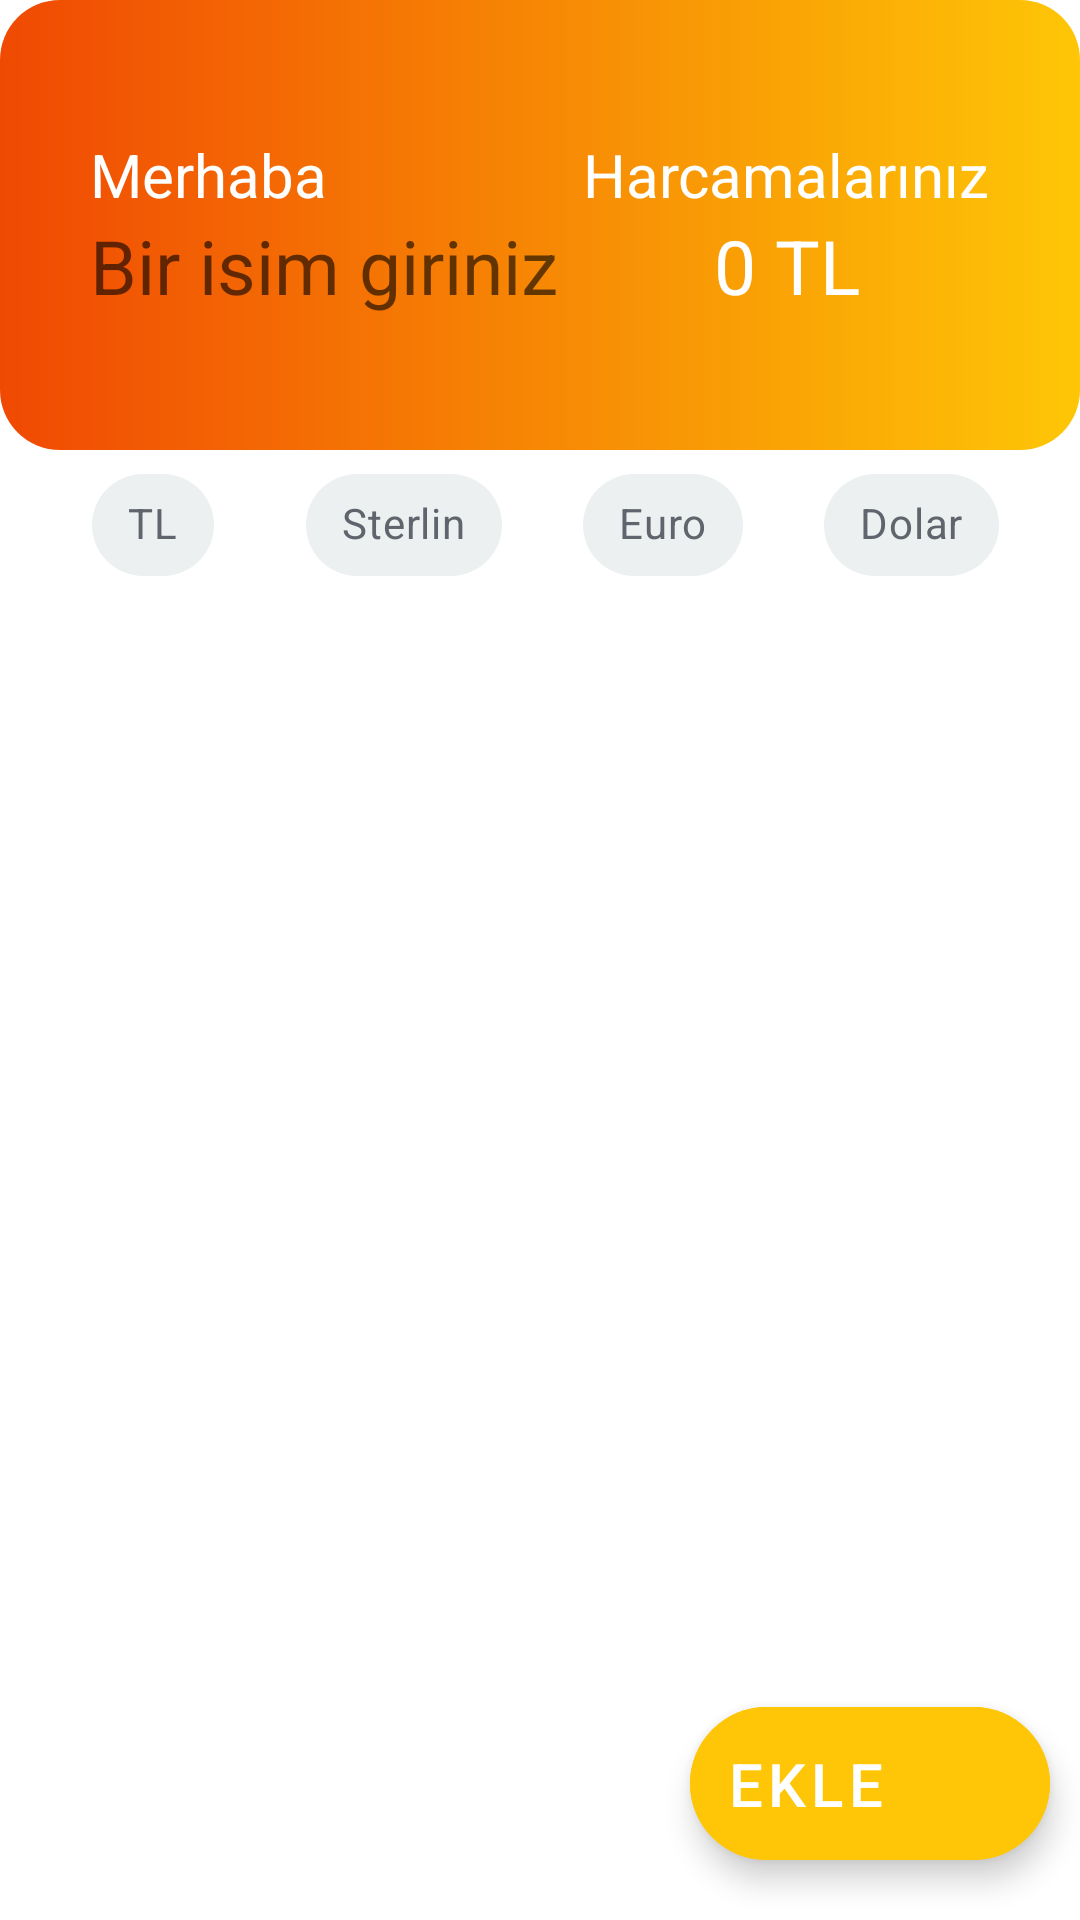

The Android layout XML behind this screen, and the referenced resources:
<!-- AndroidManifest.xml: application theme Theme.BakkalDefteri -->
<!-- res/layout/home_fragment.xml -->
<?xml version="1.0" encoding="utf-8"?>
<layout xmlns:android="http://schemas.android.com/apk/res/android"
    xmlns:app="http://schemas.android.com/apk/res-auto"
    xmlns:tools="http://schemas.android.com/tools">

    <data>
        <variable
            name="homeFragmentViewModel"
            type="com.example.bakkaldefteri.home.HomeViewModel"/>
    </data>

    <LinearLayout
        android:orientation="vertical"
        android:layout_width="match_parent"
        android:layout_height="match_parent"
        android:layout_marginTop="10dp"
        android:layout_marginStart="10dp"
        android:layout_marginEnd="10dp"
        tools:viewBindingIgnore="true"
        tools:context=".home.HomeFragment">


        <androidx.constraintlayout.widget.ConstraintLayout
            android:id="@+id/homeFragmentUserNameLayout"
            android:layout_width="match_parent"
            android:layout_height="@dimen/homeFragmentTopConstraintLayoutHeight"
            android:background="@drawable/fragment_home_constraint_layout_theme">


            <TextView
                android:id="@+id/homeFragmentGreetingsTv"
                android:layout_width="wrap_content"
                android:layout_height="wrap_content"
                android:text="@string/homeFragmentGreetingsTvText"
                android:textColor="@color/white"
                android:textSize="@dimen/homeFragmentTextSize"
                android:layout_marginStart="@dimen/homeFragmentStartMargin"
                app:layout_constraintStart_toStartOf="parent"
                app:layout_constraintBottom_toTopOf="@id/homeFragmentUserNameTv"
                app:layout_constraintTop_toTopOf="parent"
                app:layout_constraintVertical_chainStyle="packed" />

            <TextView
                android:id="@+id/homeFragmentUserNameTv"
                android:layout_width="wrap_content"
                android:layout_height="wrap_content"
                android:hint="Bir isim giriniz"
                android:onClick="@{() -> homeFragmentViewModel.onPlayAgain()}"
                android:Text="@{homeFragmentViewModel.homeUserName}"
                android:textColor="@color/white"
                android:textSize="@dimen/homeFragmentTextSize2"
                android:layout_marginStart="@dimen/homeFragmentStartMargin"
                app:layout_constraintBottom_toBottomOf="parent"
                app:layout_constraintTop_toBottomOf="@id/homeFragmentGreetingsTv"
                app:layout_constraintStart_toStartOf="parent" />

            <TextView
                android:id="@+id/homeFragmentSpendingTv"
                android:layout_width="wrap_content"
                android:layout_height="wrap_content"
                android:text="@string/homeFragmentSpendingTvText"
                android:textColor="@color/white"
                android:textSize="@dimen/homeFragmentTextSize"
                android:layout_marginEnd="@dimen/homeFragmentEndMargin"
                app:layout_constraintVertical_chainStyle="packed"
                app:layout_constraintBottom_toTopOf="@id/homeFragmentCurrentMoneyTv"
                app:layout_constraintEnd_toEndOf="parent"
                app:layout_constraintTop_toTopOf="parent" />

            <TextView
                android:id="@+id/homeFragmentCurrentMoneyTv"
                android:layout_width="wrap_content"
                android:layout_height="wrap_content"
                android:text="@string/homeFragmentCurrentMoneyTvText"
                android:textColor="@color/white"
                android:textSize="@dimen/homeFragmentTextSize2"
                app:layout_constraintBottom_toBottomOf="parent"
                app:layout_constraintEnd_toEndOf="@+id/homeFragmentSpendingTv"
                app:layout_constraintStart_toStartOf="@+id/homeFragmentSpendingTv"
                app:layout_constraintTop_toBottomOf="@+id/homeFragmentSpendingTv" />

        </androidx.constraintlayout.widget.ConstraintLayout>

        <androidx.constraintlayout.widget.ConstraintLayout
            android:layout_width="match_parent"
            android:layout_height="@dimen/homeFragmentButtonConstraintLayoutHeight">













                <com.google.android.material.chip.Chip
                    android:id="@+id/btnHomeFragmentTL"
                    android:layout_width="wrap_content"
                    android:layout_height="match_parent"
                    style="@style/Widget.MaterialComponents.Chip.Choice"
                    android:backgroundTint="@color/btnSilver"
                    app:strokeColor="@color/btnGray"
                    app:strokeWidth="@dimen/btnStrokeWidth"
                    app:cornerRadius="@dimen/btnCornerRadius"
                    android:textColor="@color/btnGray"
                    android:text="@string/homeFragmentTLButtonText"
                    app:layout_constraintBottom_toBottomOf="parent"
                    app:layout_constraintStart_toStartOf="parent"
                    app:layout_constraintTop_toTopOf="parent"
                    app:layout_constraintEnd_toStartOf="@+id/btnHomeFragmentSterling"/>

                <com.google.android.material.chip.Chip
                    android:id="@+id/btnHomeFragmentSterling"
                    android:layout_width="wrap_content"
                    android:layout_height="match_parent"
                    style="@style/Widget.MaterialComponents.Chip.Choice"
                    android:backgroundTint="@color/btnSilver"
                    app:strokeColor="@color/btnGray"
                    app:strokeWidth="@dimen/btnStrokeWidth"
                    app:cornerRadius="@dimen/btnCornerRadius"
                    android:textColor="@color/btnGray"
                    android:text="@string/homeFragmentSterlingButtonText"
                    app:layout_constraintBottom_toBottomOf="parent"
                    app:layout_constraintStart_toEndOf="@+id/btnHomeFragmentTL"
                    app:layout_constraintTop_toTopOf="parent"
                    app:layout_constraintEnd_toStartOf="@id/btnHomeFragmentEuro" />

                <com.google.android.material.chip.Chip
                    android:id="@+id/btnHomeFragmentEuro"
                    style="@style/Widget.MaterialComponents.Chip.Choice"
                    android:layout_width="wrap_content"
                    android:layout_height="match_parent"
                    android:backgroundTint="@color/btnSilver"
                    app:strokeColor="@color/btnGray"
                    app:strokeWidth="@dimen/btnStrokeWidth"
                    app:cornerRadius="@dimen/btnCornerRadius"
                    android:textColor="@color/btnGray"
                    android:text="@string/homeFragmentEuroButtonText"
                    app:layout_constraintBottom_toBottomOf="parent"
                    app:layout_constraintStart_toEndOf="@+id/btnHomeFragmentSterling"
                    app:layout_constraintTop_toTopOf="parent"
                    app:layout_constraintEnd_toStartOf="@id/btnHomeFragmentDollar" />

                <com.google.android.material.chip.Chip
                    android:id="@+id/btnHomeFragmentDollar"
                    android:layout_width="wrap_content"
                    android:layout_height="match_parent"
                    style="@style/Widget.MaterialComponents.Chip.Choice"
                    android:backgroundTint="@color/btnSilver"
                    app:strokeColor="@color/btnGray"
                    app:strokeWidth="@dimen/btnStrokeWidth"
                    app:cornerRadius="@dimen/btnCornerRadius"
                    android:textColor="@color/btnGray"
                    android:text="@string/homeFragmentDollarButtonText"
                    app:layout_constraintBottom_toBottomOf="parent"
                    app:layout_constraintStart_toEndOf="@+id/btnHomeFragmentEuro"
                    app:layout_constraintTop_toTopOf="parent"
                    app:layout_constraintEnd_toEndOf="parent" />



        </androidx.constraintlayout.widget.ConstraintLayout>

        <androidx.coordinatorlayout.widget.CoordinatorLayout
            android:layout_width="match_parent"
            android:layout_height="match_parent">

            <com.google.android.material.floatingactionbutton.ExtendedFloatingActionButton
                android:id="@+id/btnHomeFragmenttoSpendingAddingScreenFragment"
                android:layout_width="wrap_content"
                android:layout_height="wrap_content"
                android:layout_gravity="bottom|end"
                android:layout_marginEnd="@dimen/homeFragmentCoordinatorLayoutFloatingActionButtonMarginEnd"
                android:layout_marginBottom="@dimen/homeFragmentCoordinatorLayoutFloatingActionButtonMarginBottom"
                android:backgroundTint="@color/yellow"
                android:text="@string/homeFragmentCoordinatorLayoutFloatingActionButtonText"
                android:textColor="@color/white"
                android:textSize="@dimen/homeFragmentTextSize"
                app:iconTint="@color/white"
                app:icon="@drawable/ic_floating_action_button_add" />

            <androidx.recyclerview.widget.RecyclerView
                android:id="@+id/homeFragmentCoordinatorLayoutRecyclerView"
                android:layout_width="match_parent"
                android:layout_height="wrap_content" />

        </androidx.coordinatorlayout.widget.CoordinatorLayout>

    </LinearLayout>
</layout>
<!-- resources referenced by this layout -->
<resources>
  <color name="btnGray">#60646D</color>
  <color name="btnSilver">#ecf0f1</color>
  <color name="white">#FFFFFFFF</color>
  <color name="yellow">#FEC606</color>
  <dimen name="btnCornerRadius">50dp</dimen>
  <dimen name="btnStrokeWidth">0.6dp</dimen>
  <dimen name="homeFragmentButtonConstraintLayoutHeight">50dp</dimen>
  <dimen name="homeFragmentCoordinatorLayoutFloatingActionButtonMarginBottom">20dp</dimen>
  <dimen name="homeFragmentCoordinatorLayoutFloatingActionButtonMarginEnd">10dp</dimen>
  <dimen name="homeFragmentEndMargin">30dp</dimen>
  <dimen name="homeFragmentStartMargin">30dp</dimen>
  <dimen name="homeFragmentTextSize">20sp</dimen>
  <dimen name="homeFragmentTextSize2">25sp</dimen>
  <dimen name="homeFragmentTopConstraintLayoutHeight">150dp</dimen>
  <!-- drawable fragment_home_constraint_layout_theme (drawable) -->
  <?xml version="1.0" encoding="utf-8"?>
  <shape xmlns:android="http://schemas.android.com/apk/res/android">
  
      <gradient
          android:startColor="@color/mainTopLayoutOrange"
          android:endColor="@color/yellow"
          android:type="linear"
          />
  
      <corners
          android:radius="@dimen/fragmentHomeConstraintLayoutThemeRadius"
          />
  
  </shape>
  <string name="homeFragmentCoordinatorLayoutFloatingActionButtonText">EKLE</string>
  <string name="homeFragmentCurrentMoneyTvText">0 TL</string>
  <string name="homeFragmentDollarButtonText">Dolar</string>
  <string name="homeFragmentEuroButtonText">Euro</string>
  <string name="homeFragmentGreetingsTvText">Merhaba</string>
  <string name="homeFragmentSpendingTvText">Harcamalarınız</string>
  <string name="homeFragmentSterlingButtonText">Sterlin</string>
  <string name="homeFragmentTLButtonText">TL</string>
  <style name="Theme.BakkalDefteri" parent="Theme.MaterialComponents.DayNight.DarkActionBar">
          
          <item name="colorPrimary">@color/mainTopLayoutOrange</item>
          <item name="colorPrimaryVariant">@color/white</item>
          <item name="colorOnPrimary">@color/white</item>
          
          <item name="colorSecondary">@color/teal_200</item>
          <item name="colorSecondaryVariant">@color/teal_700</item>
          <item name="colorOnSecondary">@color/black</item>
          
          <item name="android:statusBarColor" tools:targetApi="l">?attr/colorPrimaryVariant</item>
          
      </style>
  <color name="mainTopLayoutOrange">#F04903</color>
  <dimen name="fragmentHomeConstraintLayoutThemeRadius">20dp</dimen>
  <color name="teal_200">#FF03DAC5</color>
  <color name="teal_700">#FF018786</color>
  <color name="black">#FF000000</color>
</resources>
